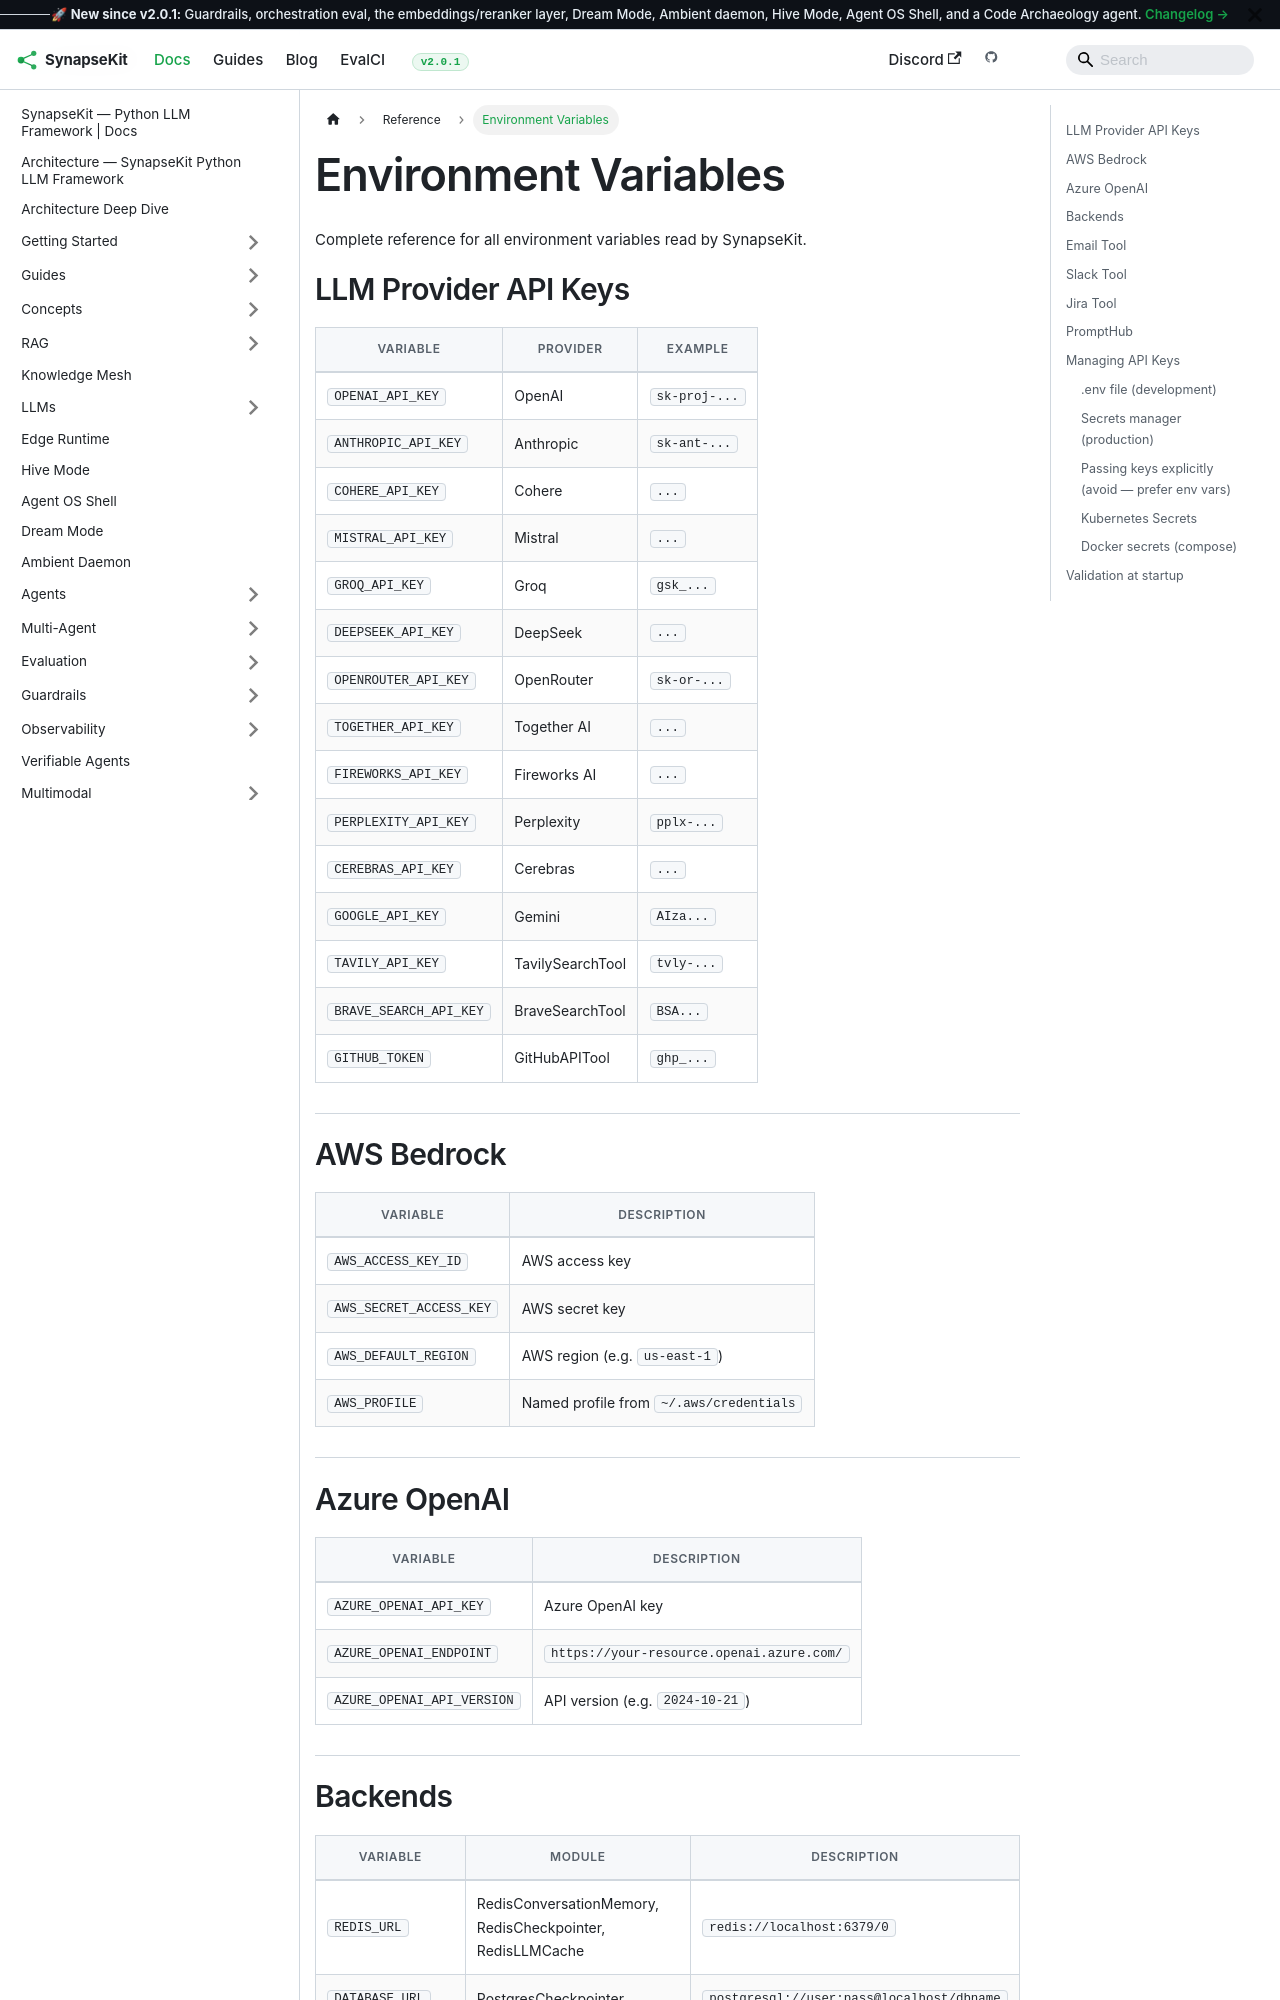

repository: SynapseKit/synapsekit-docs · page: docs/reference/env-vars/index.html · generator: docusaurus

---
sidebar_position: 1
---

# Environment Variables

Complete reference for all environment variables read by SynapseKit.

## LLM Provider API Keys

| Variable | Provider | Example |
|---|---|---|
| `OPENAI_API_KEY` | OpenAI | `sk-proj-...` |
| `ANTHROPIC_API_KEY` | Anthropic | `sk-ant-...` |
| `COHERE_API_KEY` | Cohere | `...` |
| `MISTRAL_API_KEY` | Mistral | `...` |
| `GROQ_API_KEY` | Groq | `gsk_...` |
| `DEEPSEEK_API_KEY` | DeepSeek | `...` |
| `OPENROUTER_API_KEY` | OpenRouter | `sk-or-...` |
| `TOGETHER_API_KEY` | Together AI | `...` |
| `FIREWORKS_API_KEY` | Fireworks AI | `...` |
| `PERPLEXITY_API_KEY` | Perplexity | `pplx-...` |
| `CEREBRAS_API_KEY` | Cerebras | `...` |
| `GOOGLE_API_KEY` | Gemini | `AIza...` |
| `TAVILY_API_KEY` | TavilySearchTool | `tvly-...` |
| `BRAVE_SEARCH_API_KEY` | BraveSearchTool | `BSA...` |
| `GITHUB_TOKEN` | GitHubAPITool | `ghp_...` |

## AWS Bedrock

| Variable | Description |
|---|---|
| `AWS_ACCESS_KEY_ID` | AWS access key |
| `AWS_SECRET_ACCESS_KEY` | AWS secret key |
| `AWS_DEFAULT_REGION` | AWS region (e.g. `us-east-1`) |
| `AWS_PROFILE` | Named profile from `~/.aws/credentials` |

## Azure OpenAI

| Variable | Description |
|---|---|
| `AZURE_OPENAI_API_KEY` | Azure OpenAI key |
| `AZURE_OPENAI_ENDPOINT` | `https://your-resource.openai.azure.com/` |
| `AZURE_OPENAI_API_VERSION` | API version (e.g. `2024-10-21`) |
